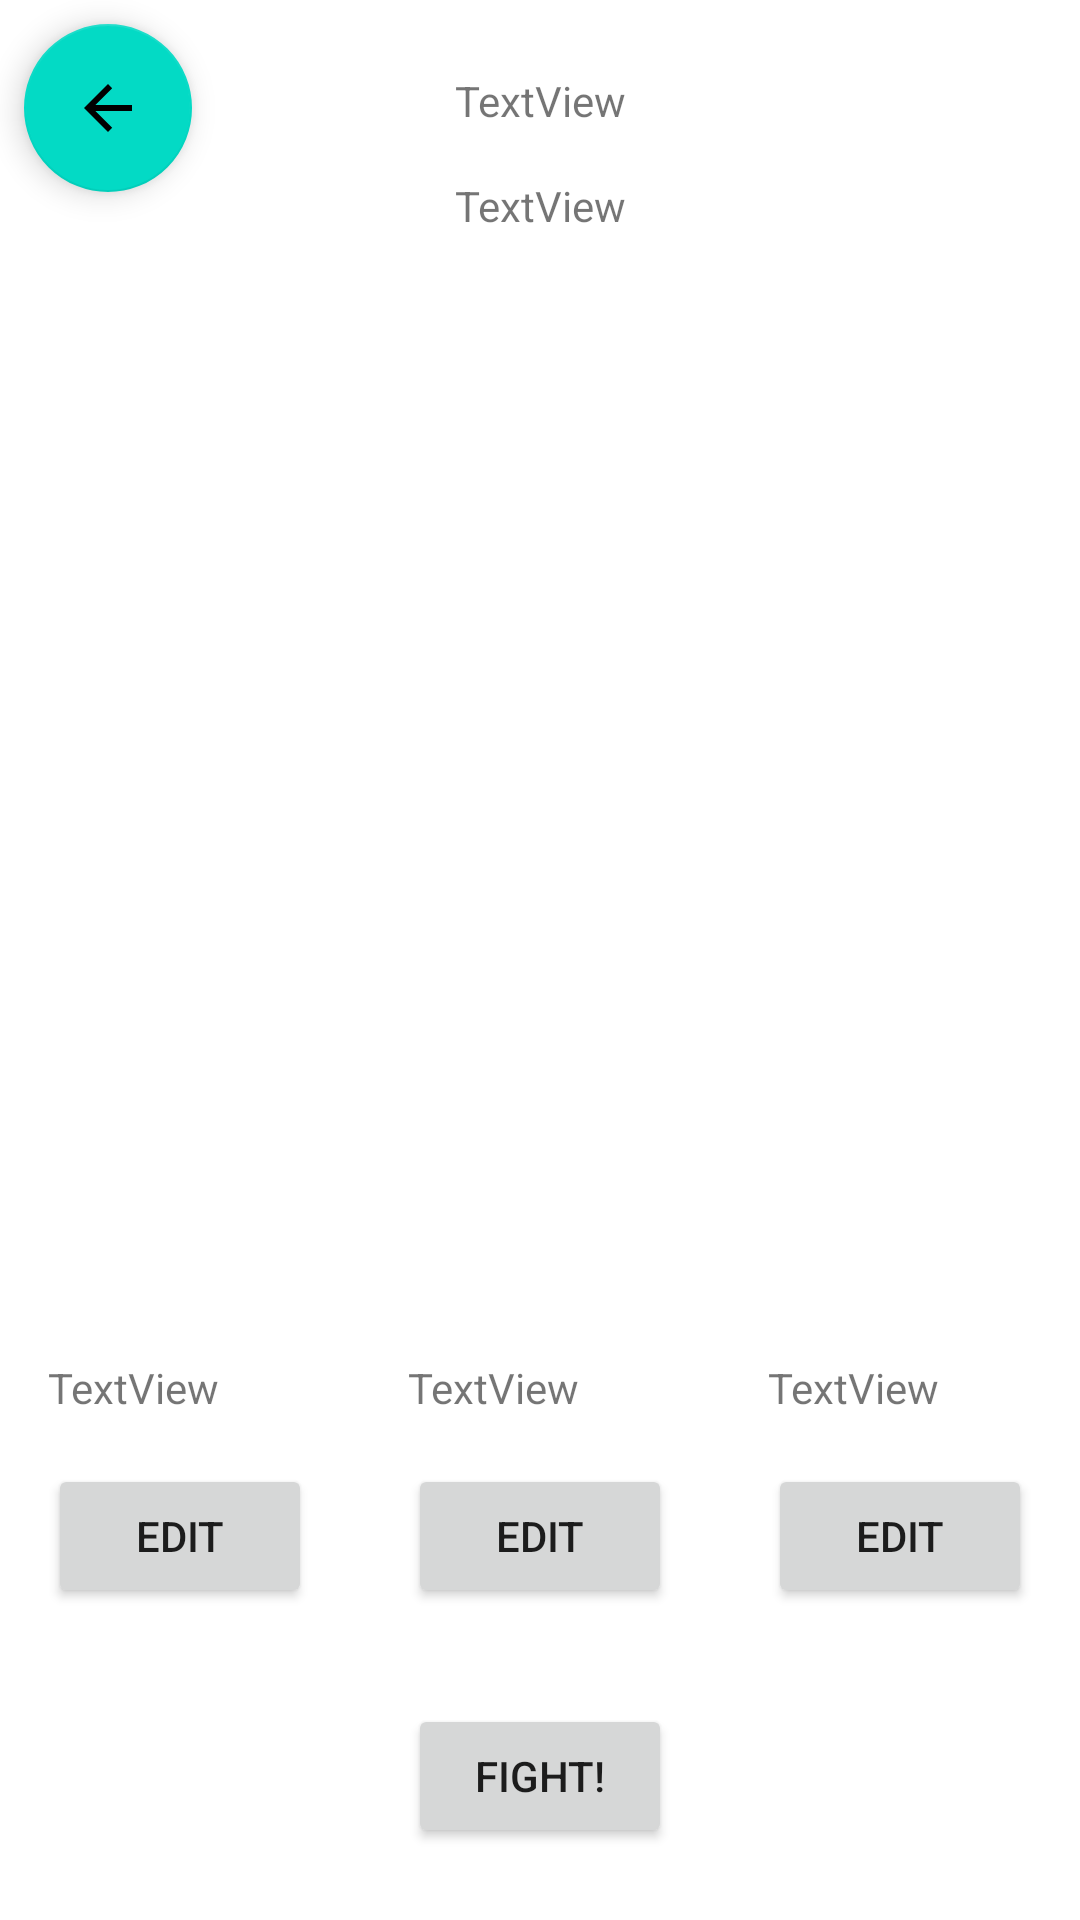

This screen was rendered from an Android layout file. Write that file and the resources it references.
<!-- AndroidManifest.xml: application theme Theme.ObserversChosen -->
<!-- res/layout/event_enemy_enounter_lobby.xml -->
<?xml version="1.0" encoding="utf-8"?>
<androidx.constraintlayout.widget.ConstraintLayout xmlns:android="http://schemas.android.com/apk/res/android"
    xmlns:app="http://schemas.android.com/apk/res-auto"
    xmlns:tools="http://schemas.android.com/tools"
    android:layout_width="match_parent"
    android:layout_height="match_parent"
    tools:context=".GUI.fragments.mapEncounters.EnemyEnounterLobbyEvent">

    <Button
        android:id="@+id/StartEnemyEncounterButton"
        android:layout_width="wrap_content"
        android:layout_height="wrap_content"
        android:layout_marginBottom="24dp"
        android:text="Fight!"
        app:layout_constraintBottom_toBottomOf="parent"
        app:layout_constraintEnd_toEndOf="parent"
        app:layout_constraintStart_toStartOf="parent" />

    <ImageView
        android:id="@+id/EnemyLobbyBackground"
        android:layout_width="0dp"
        android:layout_height="0dp"
        android:layout_marginTop="24dp"
        app:layout_constraintBottom_toTopOf="@+id/ChangeSecondCharacterButtonEnemyLobby"
        app:layout_constraintEnd_toEndOf="parent"
        app:layout_constraintHorizontal_bias="0.498"
        app:layout_constraintStart_toStartOf="parent"
        app:layout_constraintTop_toBottomOf="@+id/EnemyLobbyTimeText"
        tools:src="@tools:sample/avatars" />

    <com.google.android.material.floatingactionbutton.FloatingActionButton
        android:id="@+id/EnemyLobbyBackButton"
        android:layout_width="wrap_content"
        android:layout_height="wrap_content"
        android:layout_marginStart="8dp"
        android:layout_marginTop="8dp"
        android:clickable="true"
        android:src="@drawable/abc_vector_test"
        app:layout_constraintStart_toStartOf="parent"
        app:layout_constraintTop_toTopOf="parent" />

    <TextView
        android:id="@+id/EnemyLobbyTitle"
        android:layout_width="wrap_content"
        android:layout_height="wrap_content"
        android:layout_marginTop="24dp"
        android:text="TextView"
        app:layout_constraintEnd_toEndOf="parent"
        app:layout_constraintStart_toStartOf="parent"
        app:layout_constraintTop_toTopOf="parent" />

    <TextView
        android:id="@+id/EnemyLobbyTimeText"
        android:layout_width="wrap_content"
        android:layout_height="wrap_content"
        android:layout_marginTop="16dp"
        android:text="TextView"
        app:layout_constraintEnd_toEndOf="@+id/EnemyLobbyTitle"
        app:layout_constraintStart_toStartOf="@+id/EnemyLobbyTitle"
        app:layout_constraintTop_toBottomOf="@+id/EnemyLobbyTitle" />

    <Button
        android:id="@+id/ChangeFirstCharacterButtonEnemyLobby"
        android:layout_width="wrap_content"
        android:layout_height="wrap_content"
        android:layout_marginStart="16dp"
        android:layout_marginBottom="32dp"
        android:text="Edit"
        app:layout_constraintBottom_toTopOf="@+id/StartEnemyEncounterButton"
        app:layout_constraintStart_toStartOf="parent" />

    <Button
        android:id="@+id/ChangeSecondCharacterButtonEnemyLobby"
        android:layout_width="wrap_content"
        android:layout_height="wrap_content"
        android:text="Edit"
        app:layout_constraintBottom_toBottomOf="@+id/ChangeFirstCharacterButtonEnemyLobby"
        app:layout_constraintEnd_toStartOf="@+id/ChangeThirdCharacterButtonEnemyLobby"
        app:layout_constraintStart_toEndOf="@+id/ChangeFirstCharacterButtonEnemyLobby"
        app:layout_constraintTop_toTopOf="@+id/ChangeFirstCharacterButtonEnemyLobby" />

    <Button
        android:id="@+id/ChangeThirdCharacterButtonEnemyLobby"
        android:layout_width="wrap_content"
        android:layout_height="wrap_content"
        android:layout_marginEnd="16dp"
        android:text="Edit"
        app:layout_constraintBottom_toBottomOf="@+id/ChangeSecondCharacterButtonEnemyLobby"
        app:layout_constraintEnd_toEndOf="parent"
        app:layout_constraintTop_toTopOf="@+id/ChangeSecondCharacterButtonEnemyLobby" />

    <TextView
        android:id="@+id/FirstCharacterNameTagEnemyLobby"
        android:layout_width="0dp"
        android:layout_height="wrap_content"
        android:layout_marginBottom="16dp"
        android:text="TextView"
        app:layout_constraintBottom_toTopOf="@+id/ChangeFirstCharacterButtonEnemyLobby"
        app:layout_constraintEnd_toEndOf="@+id/ChangeFirstCharacterButtonEnemyLobby"
        app:layout_constraintStart_toStartOf="@+id/ChangeFirstCharacterButtonEnemyLobby" />

    <TextView
        android:id="@+id/SecondCharacterNameTagEnemyLobby"
        android:layout_width="0dp"
        android:layout_height="wrap_content"
        android:text="TextView"
        app:layout_constraintBottom_toBottomOf="@+id/FirstCharacterNameTagEnemyLobby"
        app:layout_constraintEnd_toEndOf="@+id/ChangeSecondCharacterButtonEnemyLobby"
        app:layout_constraintStart_toStartOf="@+id/ChangeSecondCharacterButtonEnemyLobby"
        app:layout_constraintTop_toTopOf="@+id/FirstCharacterNameTagEnemyLobby" />

    <TextView
        android:id="@+id/ThirdCharacterNameTagEnemyLobby"
        android:layout_width="0dp"
        android:layout_height="wrap_content"
        android:text="TextView"
        app:layout_constraintBottom_toBottomOf="@+id/SecondCharacterNameTagEnemyLobby"
        app:layout_constraintEnd_toEndOf="@+id/ChangeThirdCharacterButtonEnemyLobby"
        app:layout_constraintStart_toStartOf="@+id/ChangeThirdCharacterButtonEnemyLobby"
        app:layout_constraintTop_toTopOf="@+id/SecondCharacterNameTagEnemyLobby" />

    <ImageView
        android:id="@+id/FirstCharacterImageEnemyLobby"
        android:layout_width="140dp"
        android:layout_height="0dp"
        app:layout_constraintBottom_toBottomOf="@+id/EnemyLobbyBackground"
        app:layout_constraintEnd_toEndOf="@+id/ChangeFirstCharacterButtonEnemyLobby"
        app:layout_constraintStart_toStartOf="@+id/ChangeFirstCharacterButtonEnemyLobby"
        app:layout_constraintTop_toTopOf="@+id/EnemyLobbyBackground"
        tools:src="@tools:sample/avatars" />

    <ImageView
        android:id="@+id/SecondCharacterImageEnemyLobby"
        android:layout_width="140dp"
        android:layout_height="0dp"
        app:layout_constraintBottom_toBottomOf="@+id/EnemyLobbyBackground"
        app:layout_constraintEnd_toEndOf="@+id/ChangeSecondCharacterButtonEnemyLobby"
        app:layout_constraintStart_toStartOf="@+id/ChangeSecondCharacterButtonEnemyLobby"
        app:layout_constraintTop_toTopOf="@+id/EnemyLobbyBackground"
        tools:src="@tools:sample/avatars" />

    <ImageView
        android:id="@+id/ThirdCharacterImageEnemyLobby"
        android:layout_width="140dp"
        android:layout_height="0dp"
        app:layout_constraintBottom_toBottomOf="@+id/EnemyLobbyBackground"
        app:layout_constraintEnd_toEndOf="@+id/ChangeThirdCharacterButtonEnemyLobby"
        app:layout_constraintStart_toStartOf="@+id/ChangeThirdCharacterButtonEnemyLobby"
        app:layout_constraintTop_toTopOf="@+id/EnemyLobbyBackground"
        tools:src="@tools:sample/avatars" />
</androidx.constraintlayout.widget.ConstraintLayout>
<!-- resources referenced by this layout -->
<resources>
  <style name="Theme.ObserversChosen" parent="Theme.MaterialComponents.DayNight.NoActionBar">
          
          <item name="colorPrimary">@color/purple_500</item>
          <item name="colorPrimaryVariant">@color/purple_700</item>
          <item name="colorOnPrimary">@color/white</item>
          
          <item name="colorSecondary">@color/teal_200</item>
          <item name="colorSecondaryVariant">@color/teal_700</item>
          <item name="colorOnSecondary">@color/black</item>
          
          <item name="android:statusBarColor" tools:targetApi="l">?attr/colorPrimaryVariant</item>
          
      </style>
  <!-- not gathered from this repository: default colours our renderer supplied (Android Studio template values) -->
  <color name="purple_500">#FF6200EE</color>
  <color name="purple_700">#FF3700B3</color>
  <color name="teal_200">#FF03DAC5</color>
  <color name="teal_700">#FF018786</color>
  <color name="black">#FF000000</color>
  <color name="white">#FFFFFFFF</color>
</resources>
